Run: headless pygame with SDL's dummy video driver; simulated clock (each Clock.tick advances the game by its frame time, no real sleeping); random seed 0; keys injected as events and as key.get_pressed() state; no mouse input.
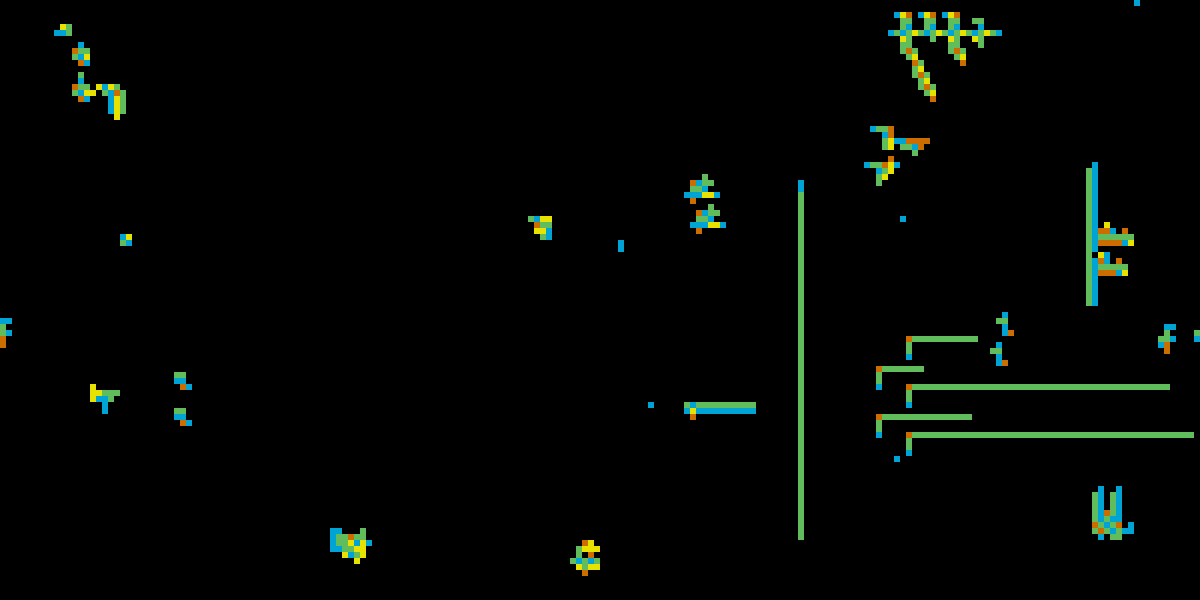
Frame 1 of 4 · flips 1–60 · no input
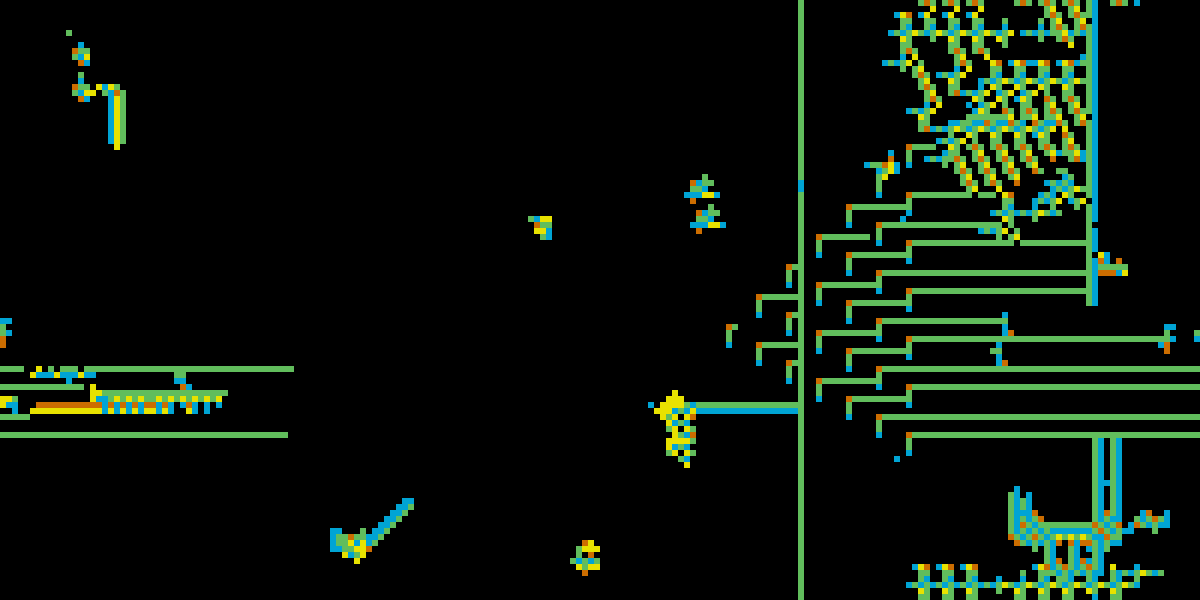
Frame 2 of 4 · flips 61–180 · tapped SPACE, RETURN · held RIGHT (→), D
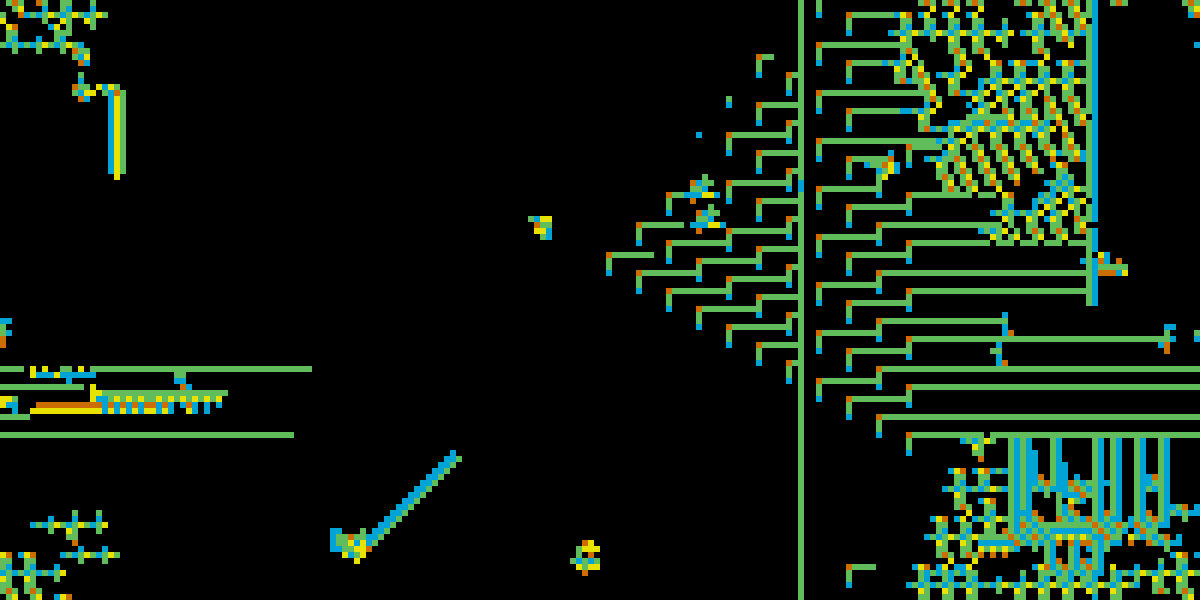
Frame 3 of 4 · flips 181–300 · held DOWN (↓), S
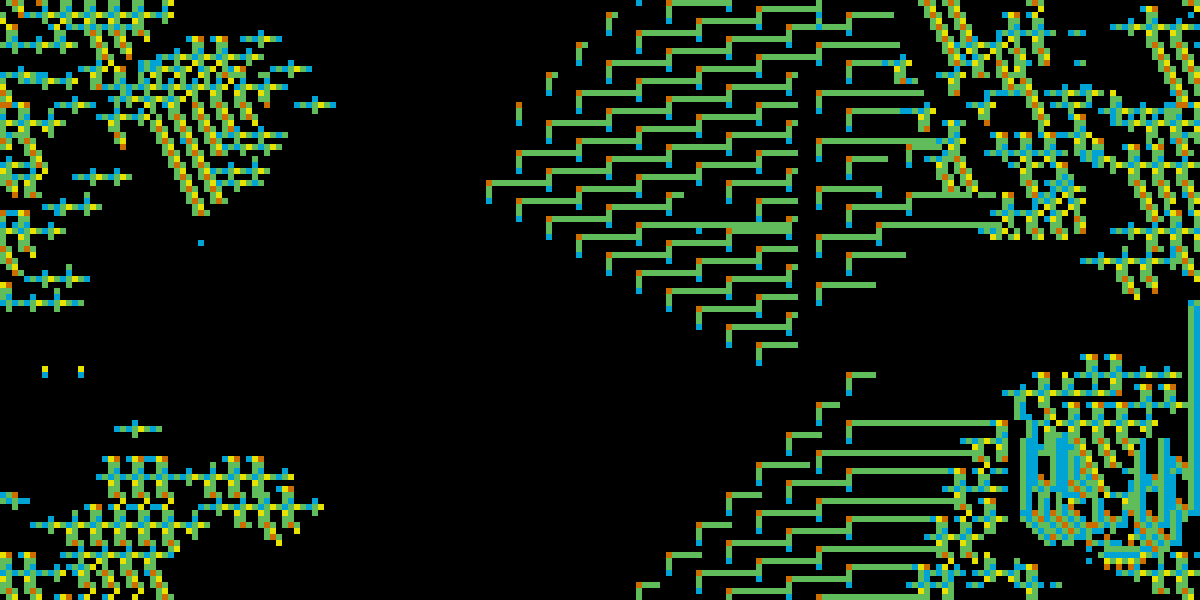
Frame 4 of 4 · flips 301–420 · held LEFT (←), A, UP (↑), W

The pygame program that drew these frames:

import pygame
import random
import copy
import sys

pygame.init()
WIDTH, HEIGHT = 200, 100
SCALE = 6

screen = pygame.display.set_mode((WIDTH * SCALE, HEIGHT * SCALE))
pygame.display.set_caption("мир")

surface = pygame.Surface((WIDTH, HEIGHT))
clock = pygame.time.Clock()

a = 100
max_nr_of_gens = 15
max_nr_of_gen_do = 5
cells = []
occupied = set()
coord_map = {}
hod = 0

def wrap(x, y):
    return x % WIDTH, y % HEIGHT

for i in range(a):
    x = random.randint(0, WIDTH - 1)
    y = random.randint(0, HEIGHT - 1)
    cell = {
        "energy" : 200,
        "genom" : [],
        "max_segments" : 100,
        "max_age" : 300,
        "age" : 0,
        "segments" : [{
            "id" : 0,
            "gen" : 0,
            "do_gen" : False,
            "parent_id" : None,
            "what_gen_do" : 5,
            "x" : x,
            "y" : y
        }]
    }
    coord_map[(x, y)] = (cell, cell["segments"][0])
    occupied.add((x, y))
    for j in range(max_nr_of_gens):
        gen = {
            "UP_gen" : random.randint(0, max_nr_of_gens * 2 - 1),
            "DOWN_gen" : random.randint(0, max_nr_of_gens * 2 - 1),
            "LEFT_gen" : random.randint(0, max_nr_of_gens * 2 - 1),
            "RIGHT_gen" : random.randint(0, max_nr_of_gens * 2 - 1),
            "UP_do" : random.randint(0, max_nr_of_gen_do - 1),
            "DOWN_do" : random.randint(0, max_nr_of_gen_do - 1),
            "LEFT_do" : random.randint(0, max_nr_of_gen_do - 1),
            "RIGHT_do" : random.randint(0, max_nr_of_gen_do - 1)
        }
        cell["genom"].append(gen)
    cells.append(cell)

while True:
    # Обработка событий
    for event in pygame.event.get():
        if event.type == pygame.QUIT:
            pygame.quit()
            sys.exit()
    surface.fill((0,0,0))
    dead = []
    new_cells = []
    for cell in cells:
        cell["age"] += 1
        if cell["energy"] <= 0 or cell["age"] >= cell["max_age"]:
            dead.append(cell)
        cell["energy"] -= len(cell["segments"])
        new_segments = []
        for segment in cell["segments"]:
            if segment["do_gen"] == False and cell["energy"] > 30 and cell["max_segments"] > len(cell["segments"]):
                cell["energy"] -= 20
                cell_gen = cell["genom"][segment["gen"]]
                if cell_gen["UP_gen"] < 15:
                    nx, ny = wrap(segment["x"], segment["y"] - 1)
                    if (nx, ny) not in occupied:
                        used_ids = {seg["id"] for seg in cell["segments"]}
                        new_id = 0
                        while new_id in used_ids:
                            new_id += 1
                        new_segment = {
                            "id" : new_id,
                            "gen" : cell_gen["UP_gen"],
                            "do_gen" : False,
                            "parent_id" : segment["id"],
                            "what_gen_do" : cell_gen["UP_do"],
                            "x" : nx,
                            "y" : ny
                        }
                        coord_map[(nx, ny)] = (cell, new_segment)
                        occupied.add((nx, ny))
                        new_segments.append(new_segment)
                if cell_gen["DOWN_gen"] < 15:
                    nx, ny = wrap(segment["x"], segment["y"] + 1)
                    if (nx, ny) not in occupied:
                        used_ids = {seg["id"] for seg in cell["segments"]}
                        new_id = 0
                        while new_id in used_ids:
                            new_id += 1
                        new_segment = {
                            "id" : new_id,
                            "gen" : cell_gen["DOWN_gen"],
                            "do_gen" : False,
                            "parent_id" : segment["id"],
                            "what_gen_do" : cell_gen["DOWN_do"],
                            "x" : nx,
                            "y" : ny
                        }
                        coord_map[(nx, ny)] = (cell, new_segment)
                        occupied.add((nx, ny))
                        new_segments.append(new_segment)
                if cell_gen["LEFT_gen"] < 15:
                    nx, ny = wrap(segment["x"] - 1, segment["y"])
                    if (nx, ny) not in occupied:
                        used_ids = {seg["id"] for seg in cell["segments"]}
                        new_id = 0
                        while new_id in used_ids:
                            new_id += 1
                        new_segment = {
                            "id" : new_id,
                            "gen" : cell_gen["LEFT_gen"],
                            "do_gen" : False,
                            "parent_id" : segment["id"],
                            "what_gen_do" : cell_gen["LEFT_do"],
                            "x" : nx,
                            "y" : ny
                        }
                        coord_map[(nx, ny)] = (cell, new_segment)
                        occupied.add((nx, ny))
                        new_segments.append(new_segment)
                if cell_gen["RIGHT_gen"] < 15:
                    nx, ny = wrap(segment["x"] + 1, segment["y"])
                    if (nx, ny) not in occupied:
                        used_ids = {seg["id"] for seg in cell["segments"]}
                        new_id = 0
                        while new_id in used_ids:
                            new_id += 1
                        new_segment = {
                            "id" : new_id,
                            "gen" : cell_gen["RIGHT_gen"],
                            "do_gen" : False,
                            "parent_id" : segment["id"],
                            "what_gen_do" : cell_gen["RIGHT_do"],
                            "x" : nx,
                            "y" : ny
                        }
                        coord_map[(nx, ny)] = (cell, new_segment)
                        occupied.add((nx, ny))
                        new_segments.append(new_segment)
                segment["do_gen"] = True
            elif cell["max_segments"] < len(cell["segments"]):
                segment["do_gen"] = True
            if segment["what_gen_do"] == 0:
                cell["energy"] += 3
                pygame.draw.rect(surface, (97, 189, 92), (segment["x"], segment["y"], 1, 1))
            elif segment["what_gen_do"] == 1:
                if cell["energy"] > 99:
                    can = False
                    if (segment["x"], segment["y"] - 1) not in occupied and (segment["x"], segment["y"] - 5) not in occupied:
                        cell["energy"] -= 100
                        can = True
                        nx, ny = wrap(segment["x"], segment["y"] - 5)
                    elif (segment["x"], segment["y"] + 1) not in occupied and (segment["x"], segment["y"] + 5) not in occupied:
                        cell["energy"] -= 100
                        can = True
                        nx, ny = wrap(segment["x"], segment["y"] + 5)
                    elif (segment["x"] - 1, segment["y"]) not in occupied and (segment["x"] - 5, segment["y"]) not in occupied:
                        cell["energy"] -= 100
                        can = True
                        nx, ny = wrap(segment["x"] - 5, segment["y"])
                    elif (segment["x"] + 1, segment["y"]) not in occupied and (segment["x"] + 5, segment["y"]) not in occupied:
                        cell["energy"] -= 100
                        nx, ny = wrap(segment["x"] + 5, segment["y"])
                        can = True
                    if can == True:
                        new_cell = {
                            "energy" : 100,
                            "genom" : copy.deepcopy(cell["genom"]),
                            "max_segments" : 100,
                            "max_age" : 300,
                            "age" : 0,
                            "segments" : [{
                                "id" : 0,
                                "gen" : 0,
                                "do_gen" : False,
                                "parent_id" : None,
                                "what_gen_do" : 5,
                                "x" : nx,
                                "y" : ny
                            }]
                        }
                        occupied.add((nx, ny))
                        if random.randint(0, 1) == 0:
                            mutate_gen = random.randint(0, max_nr_of_gens - 1)
                            mutate = random.randint(0, 7)
                            gen = cell["genom"][mutate_gen]
                            if mutate < 4:
                                gen[mutate] = random.randint(0, max_nr_of_gens * 2 - 1)
                            else:
                                gen[mutate] = random.randint(0, max_nr_of_gen_do - 1)
                        new_cells.append(new_cell)

                pygame.draw.rect(surface, (204, 109, 0), (segment["x"], segment["y"], 1, 1))
            
            elif segment["what_gen_do"] == 2:
                # хищник
                for dx, dy in [(0, -1), (0, 1), (-1, 0), (1, 0)]:
                    nx, ny = wrap(segment["x"] + dx, segment["y"] + dy)

                    target = coord_map.get((nx, ny))
                    if target:
                        cell2, seg2 = target
                        if cell2 is not cell:
                            # сбрасываем do_gen у родителя сегмента
                            for seg3 in cell2["segments"]:
                                if seg3["id"] == seg2["parent_id"]:
                                    seg3["do_gen"] = False
                                    break
                            # удаляем сегмент
                            cell2["segments"].remove(seg2)
                            coord_map.pop((nx, ny))
                            occupied.discard((nx, ny))
                            cell["energy"] += 25



                pygame.draw.rect(surface, (232, 226, 0), (segment["x"], segment["y"], 1, 1))
            elif segment["what_gen_do"] == 3:
                pygame.draw.rect(surface, (0, 164, 212), (segment["x"], segment["y"], 1, 1))
            elif segment["what_gen_do"] == 4:
                pygame.draw.rect(surface, (0, 164, 212), (segment["x"], segment["y"], 1, 1))
            else:
                pygame.draw.rect(surface, (0, 164, 212), (segment["x"], segment["y"], 1, 1))
        cell["segments"].extend(new_segments)
    for cell in dead:
        for seg in cell["segments"]:
            coord_map.pop((seg["x"], seg["y"]), None)
            occupied.discard((seg["x"], seg["y"]))
        cells.remove(cell)
    cells.extend(new_cells)
    screen.blit(pygame.transform.scale(surface, (WIDTH*SCALE, HEIGHT*SCALE)), (0, 0))
    pygame.display.flip()
    clock.tick(60)
    hod += 1
    print("Hod:", hod, "FPS:", int(clock.get_fps()), "Cells:", len(cells))
